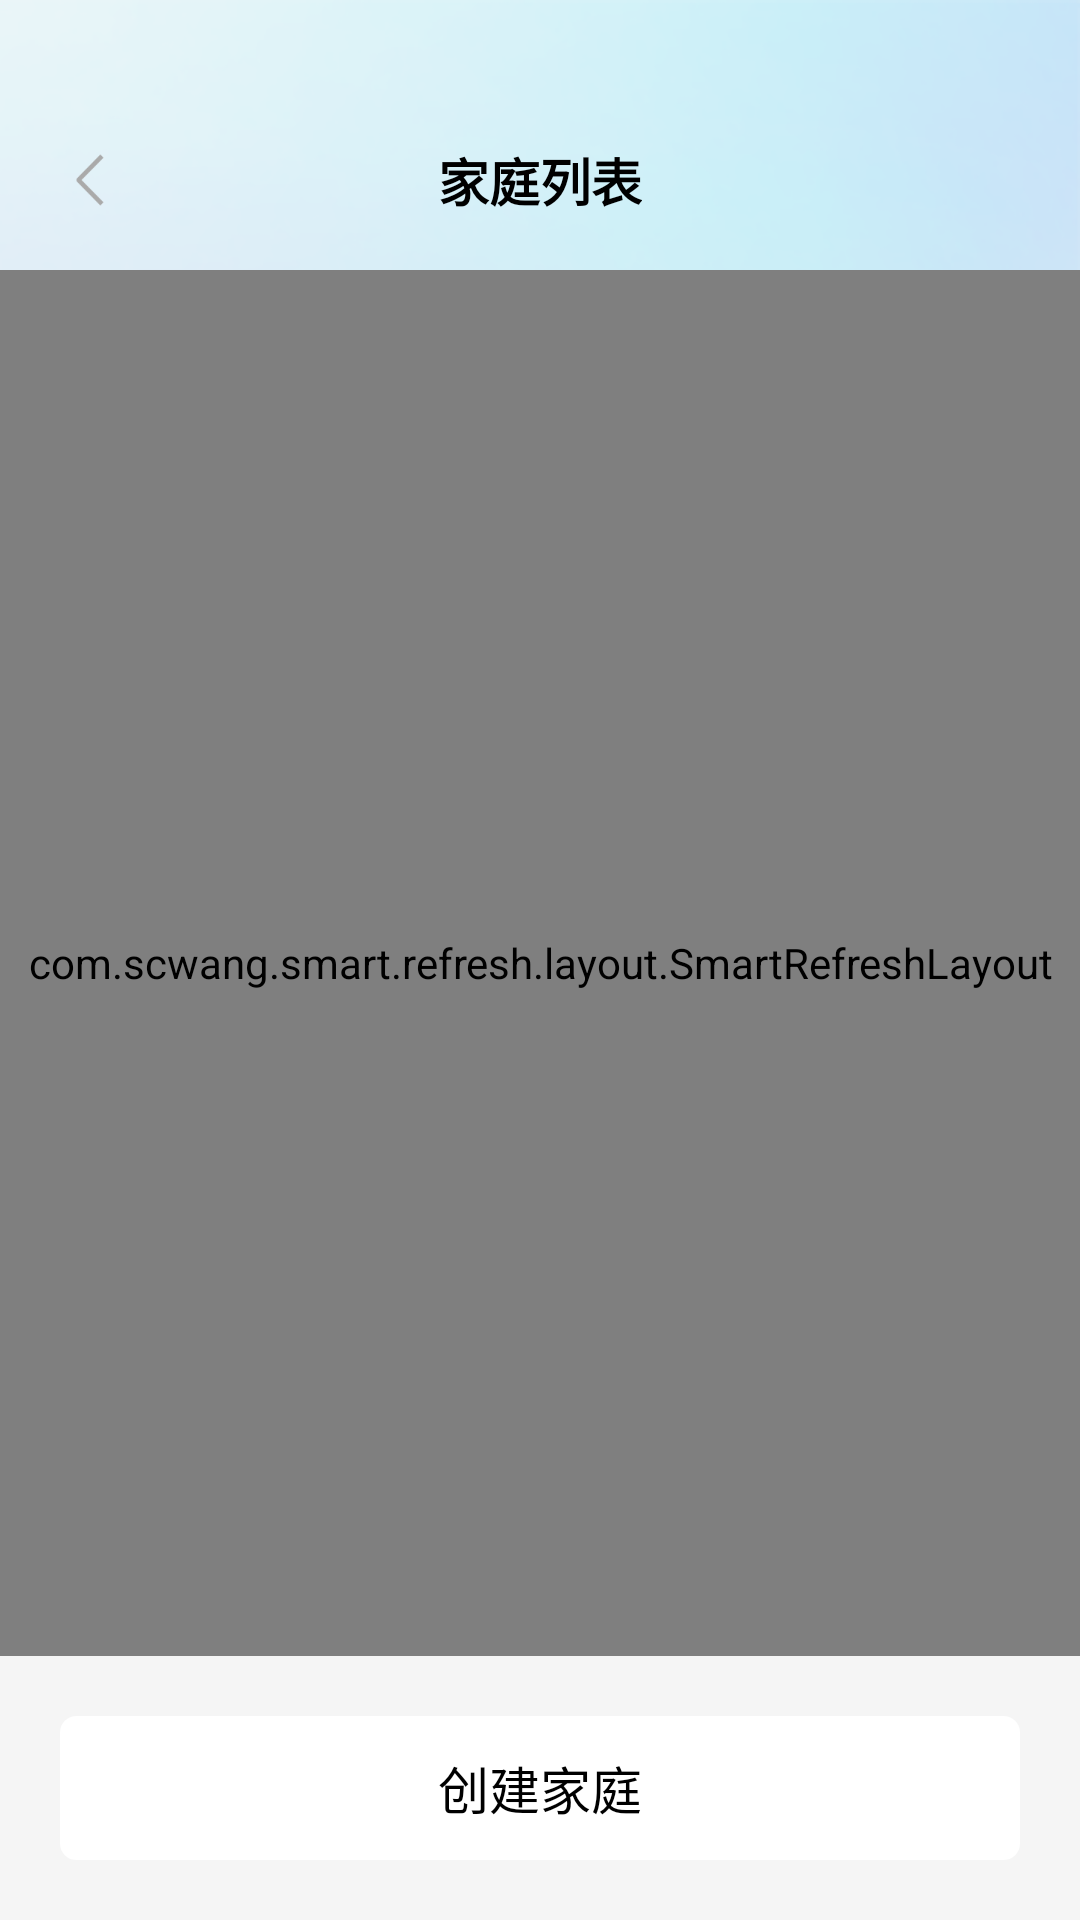

Android layout source for this screen:
<!-- AndroidManifest.xml: application theme Theme.FeasyHome -->
<!-- res/layout/familylistactivity.xml -->
<?xml version="1.0" encoding="utf-8"?>
<RelativeLayout xmlns:android="http://schemas.android.com/apk/res/android"
    android:layout_width="match_parent"
    android:layout_height="match_parent"
    android:background="#F5F5F5">

    <ImageView
        android:layout_width="match_parent"
        android:layout_height="240dp"
        android:background="@mipmap/img_bg" />


    <LinearLayout
        android:id="@+id/line_title"
        android:layout_width="match_parent"
        android:layout_height="wrap_content"
        android:orientation="vertical">

        <View
            android:id="@+id/view_status"
            android:layout_width="match_parent"
            android:layout_height="30dp" />


        <RelativeLayout
            android:layout_width="match_parent"
            android:layout_height="60dp">


            <RelativeLayout
                android:id="@+id/rela_back"
                android:layout_width="60dp"
                android:layout_height="60dp">

                <ImageView
                    android:layout_width="wrap_content"
                    android:layout_height="wrap_content"
                    android:layout_centerInParent="true"
                    android:background="@mipmap/icon_back" />

            </RelativeLayout>


            <TextView
                android:layout_width="wrap_content"
                android:layout_height="wrap_content"
                android:layout_centerInParent="true"
                android:gravity="center"
                android:text="@string/familylist"
                android:textColor="@color/black"
                android:textSize="17sp"
                android:textStyle="bold" />


        </RelativeLayout>


    </LinearLayout>


    <com.scwang.smart.refresh.layout.SmartRefreshLayout
        android:id="@+id/refreshLayout"
        android:layout_width="match_parent"
        android:layout_height="match_parent"
        android:layout_above="@+id/txt_creat_family"
        android:layout_below="@+id/line_title"
        android:layout_marginBottom="20dp">

        <com.scwang.smart.refresh.header.MaterialHeader
            android:layout_width="match_parent"
            android:layout_height="wrap_content" />


        <androidx.recyclerview.widget.RecyclerView
            android:id="@+id/recyclerview"
            android:layout_width="match_parent"
            android:layout_height="match_parent"
            android:scrollbars="none" />

    </com.scwang.smart.refresh.layout.SmartRefreshLayout>


    <TextView
        android:id="@+id/txt_creat_family"
        android:layout_width="match_parent"
        android:layout_height="48dp"
        android:layout_alignParentBottom="true"
        android:layout_marginLeft="20dp"
        android:layout_marginRight="20dp"
        android:layout_marginBottom="20dp"
        android:background="@drawable/shap_white_ss5dp"
        android:gravity="center"
        android:text="@string/newfamily"
        android:textColor="@color/black"
        android:textSize="17sp" />


</RelativeLayout>
<!-- resources referenced by this layout -->
<resources>
  <color name="black">#FF000000</color>
  <!-- drawable shap_white_ss5dp (drawable) -->
  <?xml version="1.0" encoding="UTF-8"?>
  <shape xmlns:android="http://schemas.android.com/apk/res/android"
      android:shape="rectangle">
  
      
      <corners
          android:bottomLeftRadius="5dp"
          android:bottomRightRadius="5dp"
          android:topLeftRadius="5dp"
          android:topRightRadius="5dp" />
      <solid android:color="@color/white" />
      <stroke
          android:width="1dp"
          android:color="@color/white" />
  
  </shape>
  <!-- mipmap icon_back: png bitmap (mipmap-xxhdpi, 1132 bytes) -->
  <!-- mipmap img_bg: png bitmap (mipmap-xxxhdpi, 147618 bytes) -->
  <string name="familylist">家庭列表</string>
  <string name="newfamily">创建家庭</string>
  <style name="Theme.FeasyHome" parent="Base.Theme.FeasyHome" />
  <color name="white">#FFFFFFFF</color>
  <style name="Base.Theme.FeasyHome" parent="Theme.AppCompat.DayNight.NoActionBar">
          
          
         
          
  
  
      </style>
</resources>
